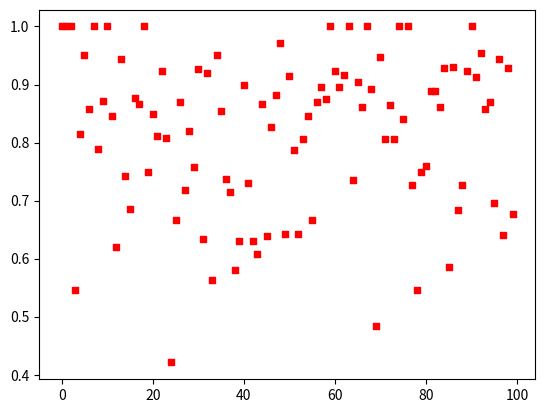

Reproduce this figure in Python.
import matplotlib
import matplotlib.pyplot as plt

def powerset(items):
    res = [[]]
    for item in items:
        newset = [r+[item] for r in res]
        res.extend(newset)
    return res

def knapsack_brute_force(items, max_weight):
    knapsack = []
    best_weight = 0
    best_value = 0
    for item_set in powerset(items):
        set_weight = sum(map(weight, item_set))
        set_value = sum(map(value, item_set))
        if set_value > best_value and set_weight <= max_weight:
            best_weight = set_weight
            best_value = set_value
            knapsack = item_set
    return knapsack, best_weight, best_value

def weight(item):
    return item[1]

def value(item):
    return item[2]

def density(item):
    return float(value(item))/weight(item)

# items: [(id, weight, value)]
def knapsack_greedy(items, max_weight, keyFunc=weight):
    knapsack = []
    knapsack_weight = 0
    knapsack_value = 0
    items_sorted = sorted(items, key=keyFunc)
    while len(items_sorted) > 0:
        item = items_sorted.pop()
        if weight(item) + knapsack_weight <= max_weight:
            knapsack.append(item)
            knapsack_weight += weight(knapsack[-1])
            knapsack_value += value(knapsack[-1])
        else:
            break
    return knapsack, knapsack_weight, knapsack_value

def build_items(n):
    from random import random
    res = []
    for i in range(n):
        res.append((i, 1+int(9*random()), 1+int(9*random())))
    return res
#items = [(0,2,4), (1,5,3), (2,7,4), (3,3,5)]
res = []
sims = 100
for i in range(sims):
    items = build_items(10)
    max_weight = 20
    knapsack, opt_wt, opt_val = knapsack_brute_force(items, max_weight)
    r = []
    #print 'weight'
    #knapsack, wt, val = knapsack_greedy(items, max_weight, weight)
    #r.append(float(val)/opt_val)
    #print 'value'
    knapsack, wt, val = knapsack_greedy(items, max_weight, value)
    r.append(float(val)/opt_val)
    #print 'density'
    knapsack, wt, val = knapsack_greedy(items, max_weight, density)
    r.append(float(val)/opt_val)
    res.append(r)
print ([e[0] for e in res])

plt.scatter(range(sims), [e[0] for e in res], c='r', marker='s', s=20)
#plt.scatter(range(sims), [e[1] for e in res], c='b', marker='x', s=20)
plt.show()